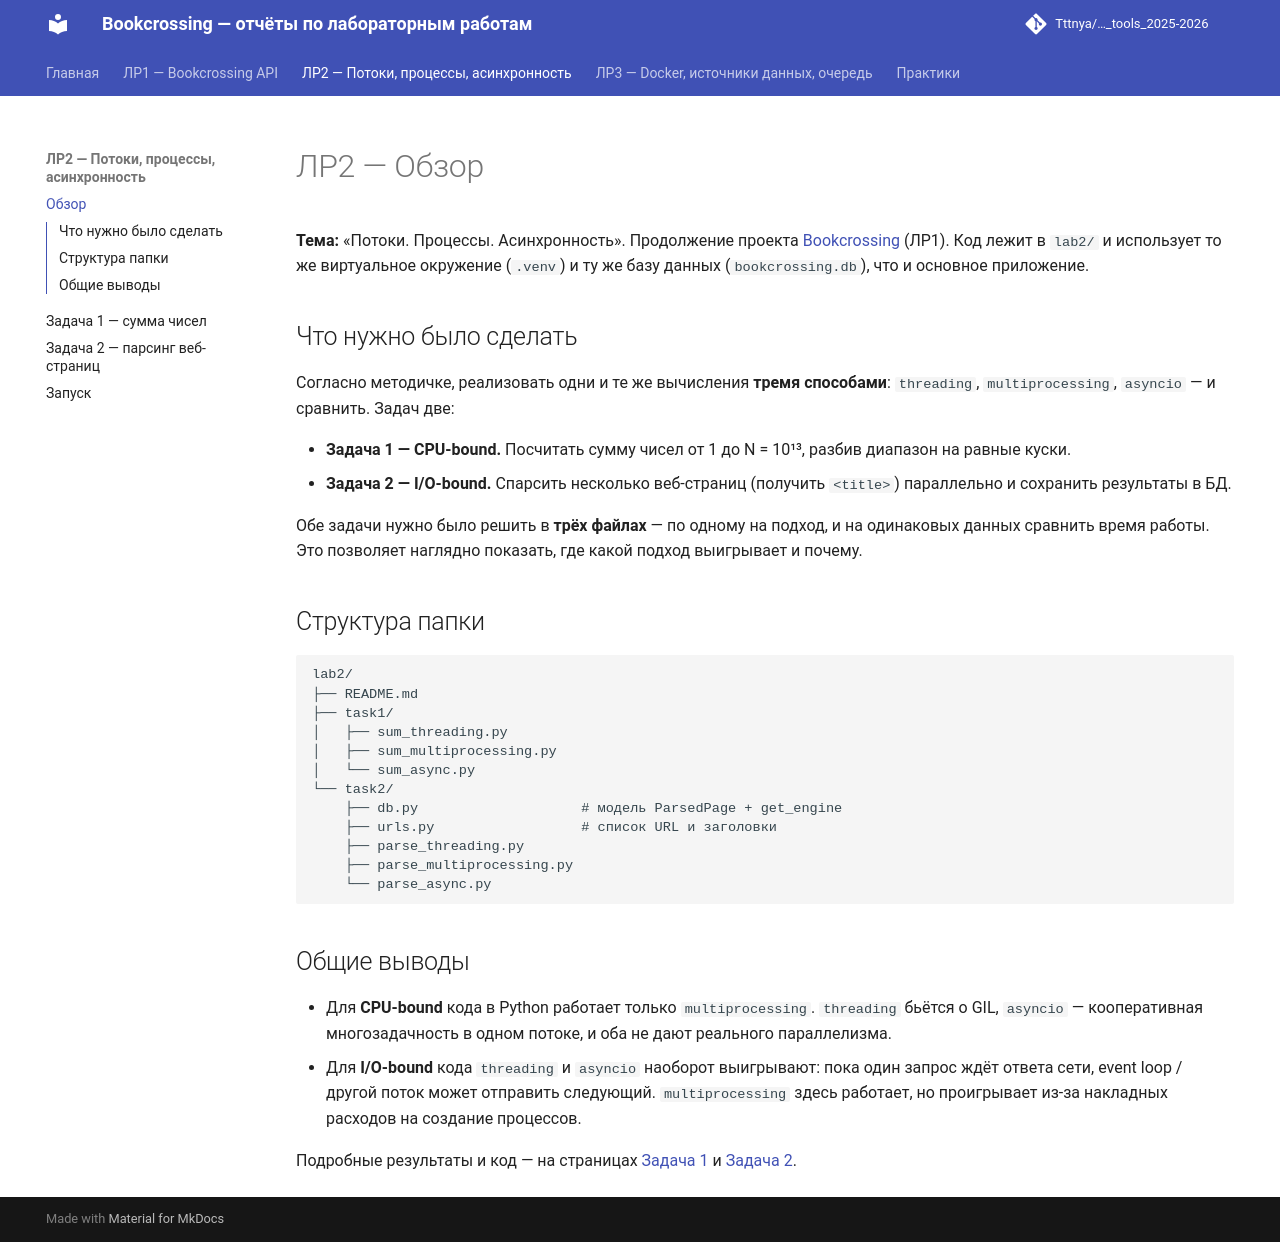

repository: Tttnya/ITMO_ICT_WebDevelopment_tools_2025-2026 · page: lab2/overview/index.html · generator: mkdocs

# ЛР2 — Обзор

**Тема:** «Потоки. Процессы. Асинхронность». Продолжение проекта
[Bookcrossing](../report/overview.md) (ЛР1). Код лежит в `lab2/` и
использует то же виртуальное окружение (`.venv`) и ту же базу данных
(`bookcrossing.db`), что и основное приложение.

## Что нужно было сделать

Согласно методичке, реализовать одни и те же вычисления **тремя
способами**: `threading`, `multiprocessing`, `asyncio` — и сравнить.
Задач две:

* **Задача 1 — CPU-bound.** Посчитать сумму чисел от 1 до N = 10¹³, разбив
  диапазон на равные куски.
* **Задача 2 — I/O-bound.** Спарсить несколько веб-страниц (получить
  `<title>`) параллельно и сохранить результаты в БД.

Обе задачи нужно было решить в **трёх файлах** — по одному на подход, и
на одинаковых данных сравнить время работы. Это позволяет наглядно
показать, где какой подход выигрывает и почему.

## Структура папки

```
lab2/
├── README.md
├── task1/
│   ├── sum_threading.py
│   ├── sum_multiprocessing.py
│   └── sum_async.py
└── task2/
    ├── db.py                    # модель ParsedPage + get_engine
    ├── urls.py                  # список URL и заголовки
    ├── parse_threading.py
    ├── parse_multiprocessing.py
    └── parse_async.py
```

## Общие выводы

* Для **CPU-bound** кода в Python работает только `multiprocessing`.
  `threading` бьётся о GIL, `asyncio` — кооперативная многозадачность в
  одном потоке, и оба не дают реального параллелизма.
* Для **I/O-bound** кода `threading` и `asyncio` наоборот выигрывают: пока
  один запрос ждёт ответа сети, event loop / другой поток может отправить
  следующий. `multiprocessing` здесь работает, но проигрывает из-за
  накладных расходов на создание процессов.

Подробные результаты и код — на страницах [Задача 1](task1.md) и
[Задача 2](task2.md).
